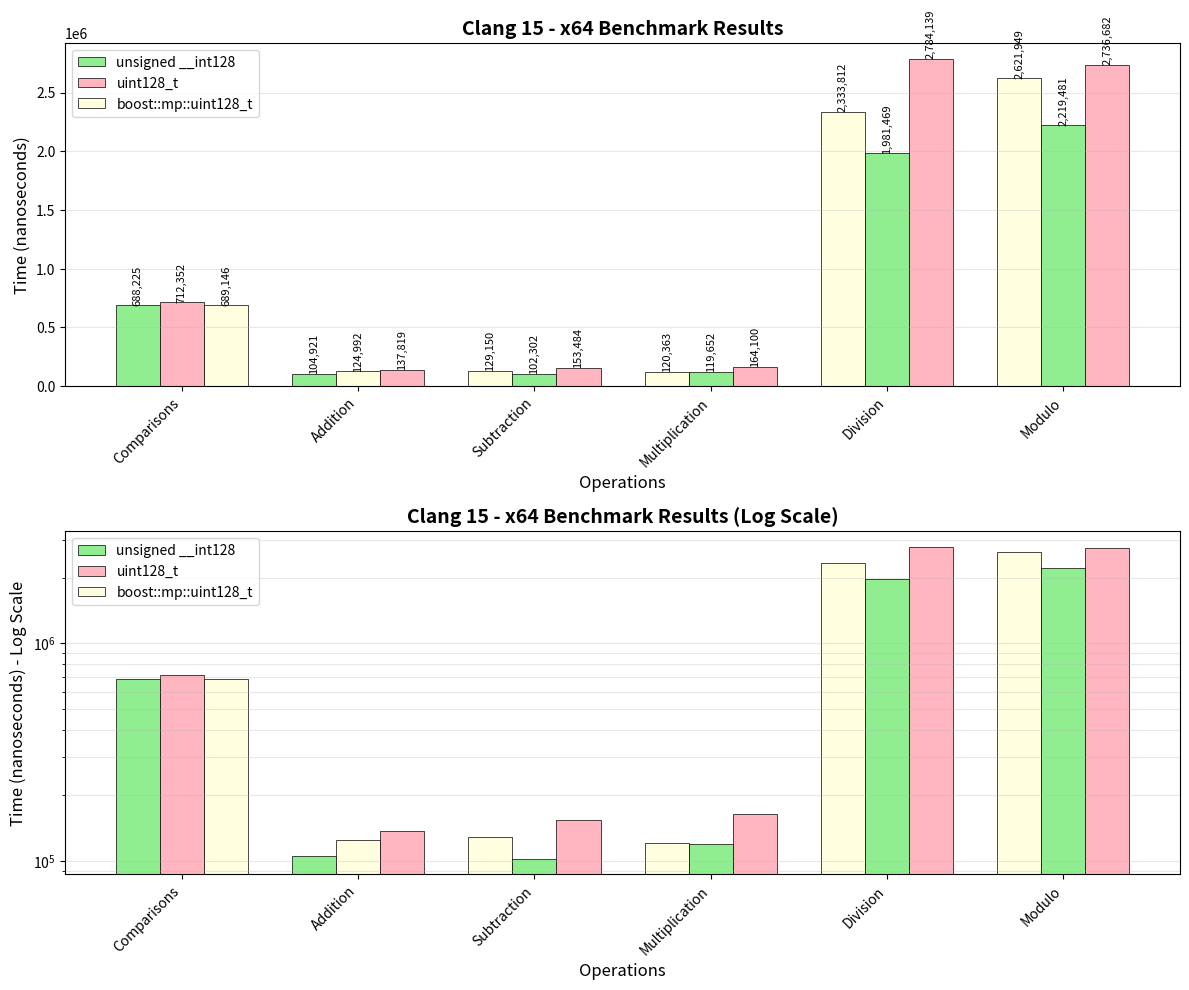
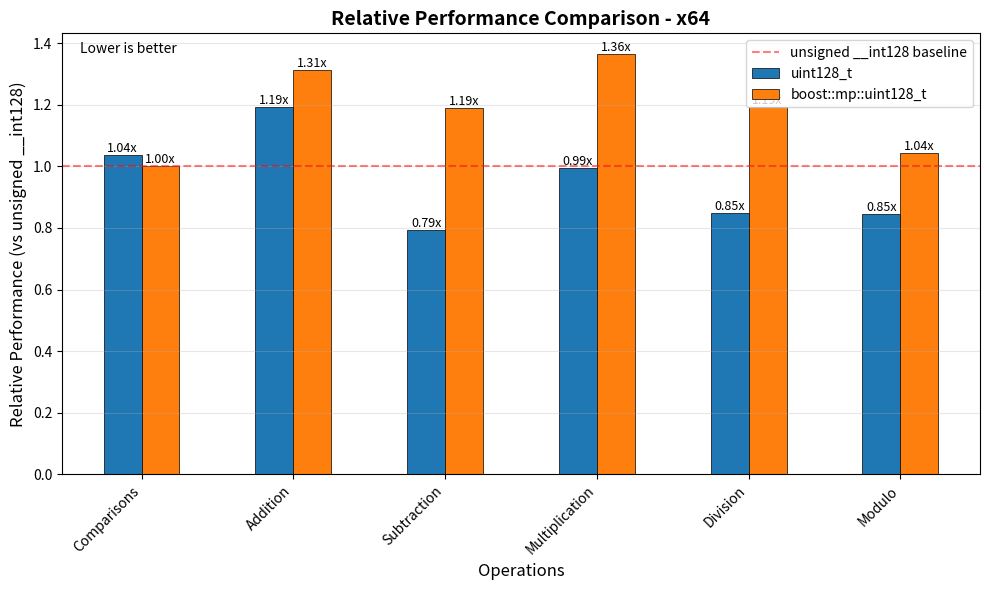

Generate these figures, in order, with matplotlib:
import matplotlib.pyplot as plt
import numpy as np
import pandas as pd

"""
# ARM64 MSVC
data = {
    'Operation': ['Comparisons', 'Addition', 'Subtraction', 'Multiplication', 'Division', 'Modulo'],
    'std::_Unsigned128': [878929, 32788, 33627, 68120, 925583, 1104772],
    'uint128_t': [259725, 33723, 36799, 35334, 1020148, 1143344],
    'boost::mp::uint128_t': [1246502, 1437452, 1648131, 1459418, 2216648, 2089105]
}
"""

"""
# x86 MSVC
data = {
    'Operation': ['Comparisons', 'Addition', 'Subtraction', 'Multiplication', 'Division', 'Modulo'],
    'std::_Unsigned128': [4215438, 199945, 1206168, 2282869, 5516964, 4551146],
    'uint128_t': [3883846, 208436, 210874, 2680359, 4328917, 4330152],
    'boost::mp::uint128_t': [2852442, 3242910, 3851129, 5378001, 6948267, 6294325]
}
"""

"""
# x64 MSVC
data = {
    'Operation': ['Comparisons', 'Addition', 'Subtraction', 'Multiplication', 'Division', 'Modulo'],
    'std::_Unsigned128': [2060556, 261475, 178724, 146063, 1332838, 1465138],
    'uint128_t': [1921174, 106545, 124181, 136115, 1360295, 1471169],
    'boost::mp::uint128_t': [3009890, 2710279, 3059187, 3495634, 4852899, 3926336]
}
"""

"""
# ARM64 macOS
data = {
    'Operation': ['Comparisons', 'Addition', 'Subtraction', 'Multiplication', 'Division', 'Modulo'],
    'unsigned __int128': [131902, 20613, 20484, 20160, 686521, 777084],
    'uint128_t': [133564, 17912, 18237, 20580, 699201, 724648],
    'boost::mp::uint128_t': [134182, 40176, 40311, 43285, 945928, 953117]
}
"""

# x64 macOS
data = {
    'Operation': ['Comparisons', 'Addition', 'Subtraction', 'Multiplication', 'Division', 'Modulo'],
    'unsigned __int128': [688225, 104921, 129150, 120363, 2333812, 2621949],
    'uint128_t': [712352, 124992, 102302, 119652, 1981469, 2219481],
    'boost::mp::uint128_t': [689146, 137819, 153484, 164100, 2784139, 2736682]
}

df = pd.DataFrame(data)

# Function to determine color based on ranking
def get_colors_by_rank(row):
    values = row[1:].values
    ranks = np.argsort(values) + 1
    colors = []
    for rank in ranks:
        if rank == 1:
            colors.append('#90EE90')  # Light Green - Best
        elif rank == 2:
            colors.append('#FFFFE0')  # Light Yellow - Second
        else:
            colors.append('#FFB6C1')  # Light Red - Third
    return colors

# Create figure with subplots
fig, (ax1, ax2) = plt.subplots(2, 1, figsize=(12, 10))

# Prepare data
operations = df['Operation']
x = np.arange(len(operations))
width = 0.25

# Get implementation names
implementations = df.columns[1:]

# Plot 1: Regular scale bar chart with color coding
for i, (idx, row) in enumerate(df.iterrows()):
    colors = get_colors_by_rank(row)
    for j, impl in enumerate(implementations):
        ax1.bar(x[i] + (j-1)*width, row[impl], width,
                color=colors[j], edgecolor='black', linewidth=0.5,
                label=impl if i == 0 else "")

ax1.set_xlabel('Operations', fontsize=12)
ax1.set_ylabel('Time (nanoseconds)', fontsize=12)
ax1.set_title('Clang 15 - x64 Benchmark Results', fontsize=14, fontweight='bold')
ax1.set_xticks(x)
ax1.set_xticklabels(operations, rotation=45, ha='right')
ax1.legend(loc='upper left')
ax1.grid(axis='y', alpha=0.3)

# Add value labels on bars
for i, (idx, row) in enumerate(df.iterrows()):
    for j, impl in enumerate(implementations):
        ax1.text(x[i] + (j-1)*width, row[impl], f'{row[impl]:,}',
                 ha='center', va='bottom', fontsize=8, rotation=90)

# Plot 2: Log scale for better visualization
for i, impl in enumerate(implementations):
    bars = ax2.bar(x + (i-1)*width, df[impl], width, label=impl, edgecolor='black', linewidth=0.5)

    # Color each bar based on its rank within operation
    for j, bar in enumerate(bars):
        operation_values = df.iloc[j, 1:].values
        rank = np.argsort(operation_values).tolist().index(i) + 1
        if rank == 1:
            bar.set_facecolor('#90EE90')
        elif rank == 2:
            bar.set_facecolor('#FFFFE0')
        else:
            bar.set_facecolor('#FFB6C1')

ax2.set_xlabel('Operations', fontsize=12)
ax2.set_ylabel('Time (nanoseconds) - Log Scale', fontsize=12)
ax2.set_title('Clang 15 - x64 Benchmark Results (Log Scale)', fontsize=14, fontweight='bold')
ax2.set_yscale('log')
ax2.set_xticks(x)
ax2.set_xticklabels(operations, rotation=45, ha='right')
ax2.legend(loc='upper left')
ax2.grid(axis='y', alpha=0.3, which='both')

plt.tight_layout()
plt.savefig('x64_benchmarks.png', dpi=300, bbox_inches='tight')
plt.show()

# Create a normalized performance chart
fig3, ax3 = plt.subplots(figsize=(10, 6))

# Normalize data relative to unsigned __int128
normalized_df = df.copy()
for col in implementations:
    normalized_df[col] = df[col] / df['unsigned __int128']

# Plot normalized bars
for i, impl in enumerate(implementations):
    if impl == 'unsigned __int128':
        continue  # Skip since it's always 1.0
    bars = ax3.bar(x + (i-1.5)*width, normalized_df[impl], width,
                   label=impl, edgecolor='black', linewidth=0.5)

    # Add value labels
    for j, bar in enumerate(bars):
        height = bar.get_height()
        ax3.text(bar.get_x() + bar.get_width()/2., height,
                 f'{height:.2f}x', ha='center', va='bottom', fontsize=9)

# Add reference line at 1.0
ax3.axhline(y=1.0, color='red', linestyle='--', alpha=0.5, label='unsigned __int128 baseline')

ax3.set_xlabel('Operations', fontsize=12)
ax3.set_ylabel('Relative Performance (vs unsigned __int128)', fontsize=12)
ax3.set_title('Relative Performance Comparison - x64', fontsize=14, fontweight='bold')
ax3.set_xticks(x)
ax3.set_xticklabels(operations, rotation=45, ha='right')
ax3.legend()
ax3.grid(axis='y', alpha=0.3)

# Add interpretation text
ax3.text(0.02, 0.98, 'Lower is better', transform=ax3.transAxes,
         fontsize=10, verticalalignment='top', style='italic')

plt.tight_layout()
plt.savefig('x64_relative_performance.png', dpi=300, bbox_inches='tight')
plt.show()

# Generate summary statistics
print("\nPerformance Summary (x64):")
print("-" * 50)
for impl in implementations:
    if impl == 'unsigned __int128':
        continue
    avg_ratio = normalized_df[impl].mean()
    print(f"{impl}: {avg_ratio:.2f}x average vs unsigned __int128")

print("\nBest performer by operation:")
print("-" * 50)
for i, op in enumerate(operations):
    row_data = df.iloc[i, 1:]
    best_impl = row_data.idxmin()
    best_time = row_data.min()
    print(f"{op}: {best_impl} ({best_time:,} ns)")

